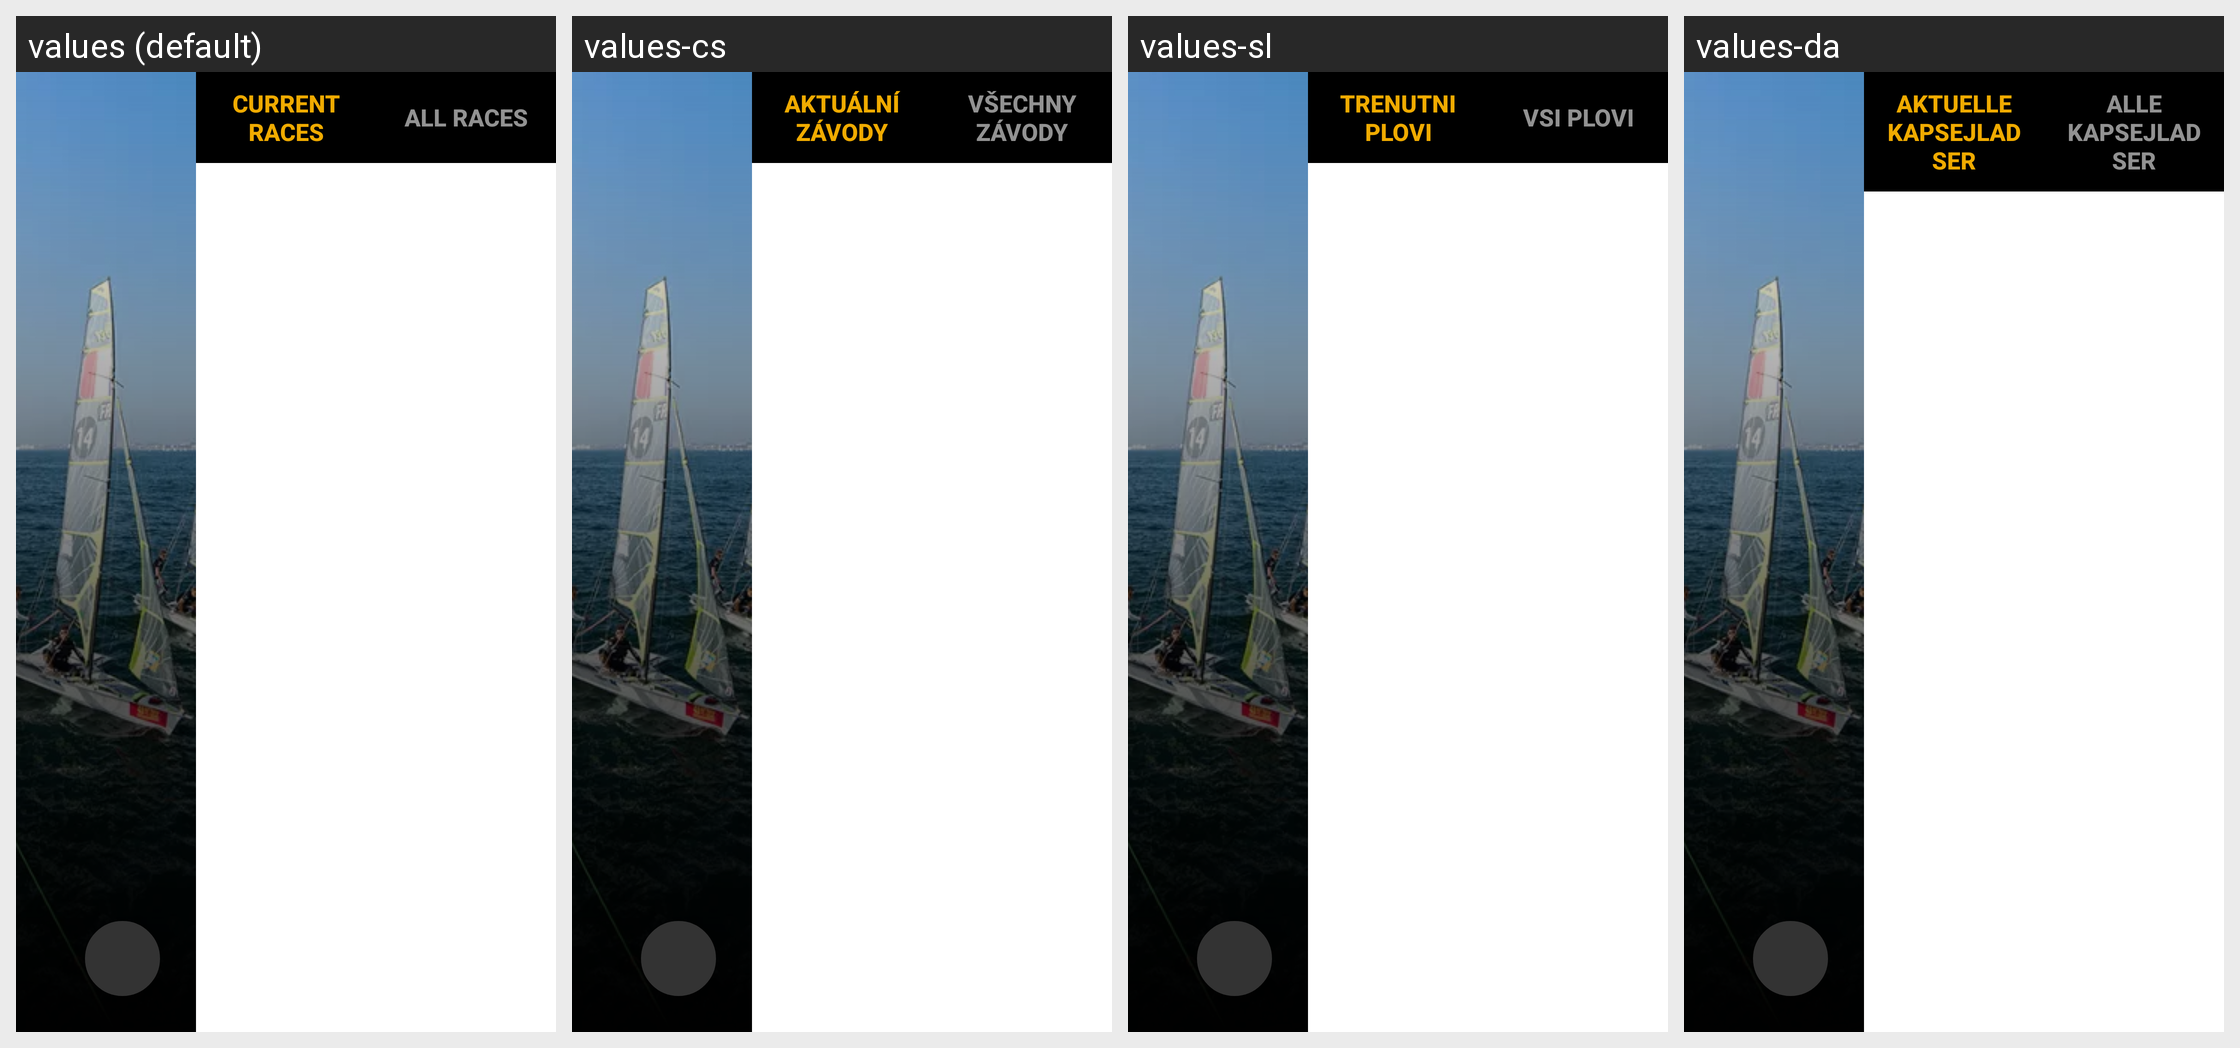

For this localized Android screen grid, give each drawn string resource with its value in every locale shown.
Android screen res/layout/race_list_horizontal.xml rendered under 4 locales, left to right: values (default), values-cs, values-sl, values-da. Device: Nexus 5 (rendered at 1080×1920; each locale shown at half size, 540×960, under a caption strip naming it); theme AppTheme.
Other locales in the repository, not shown: values-de, values-en, values-es, values-fr, values-it, values-ja, values-pt, values-ru, values-zh.
Strings drawn on this screen, with the default value and each locale's value (text and hints the layout hard-codes, and strings that could not be matched under every locale, appear in the picture but are not listed):

races_current
  values: CURRENT RACES
  values-cs: AKTUÁLNÍ ZÁVODY
  values-sl: TRENUTNI PLOVI
  values-da: AKTUELLE KAPSEJLADSER

races_all
  values: ALL RACES
  values-cs: VŠECHNY ZÁVODY
  values-sl: VSI PLOVI
  values-da: ALLE KAPSEJLADSER
